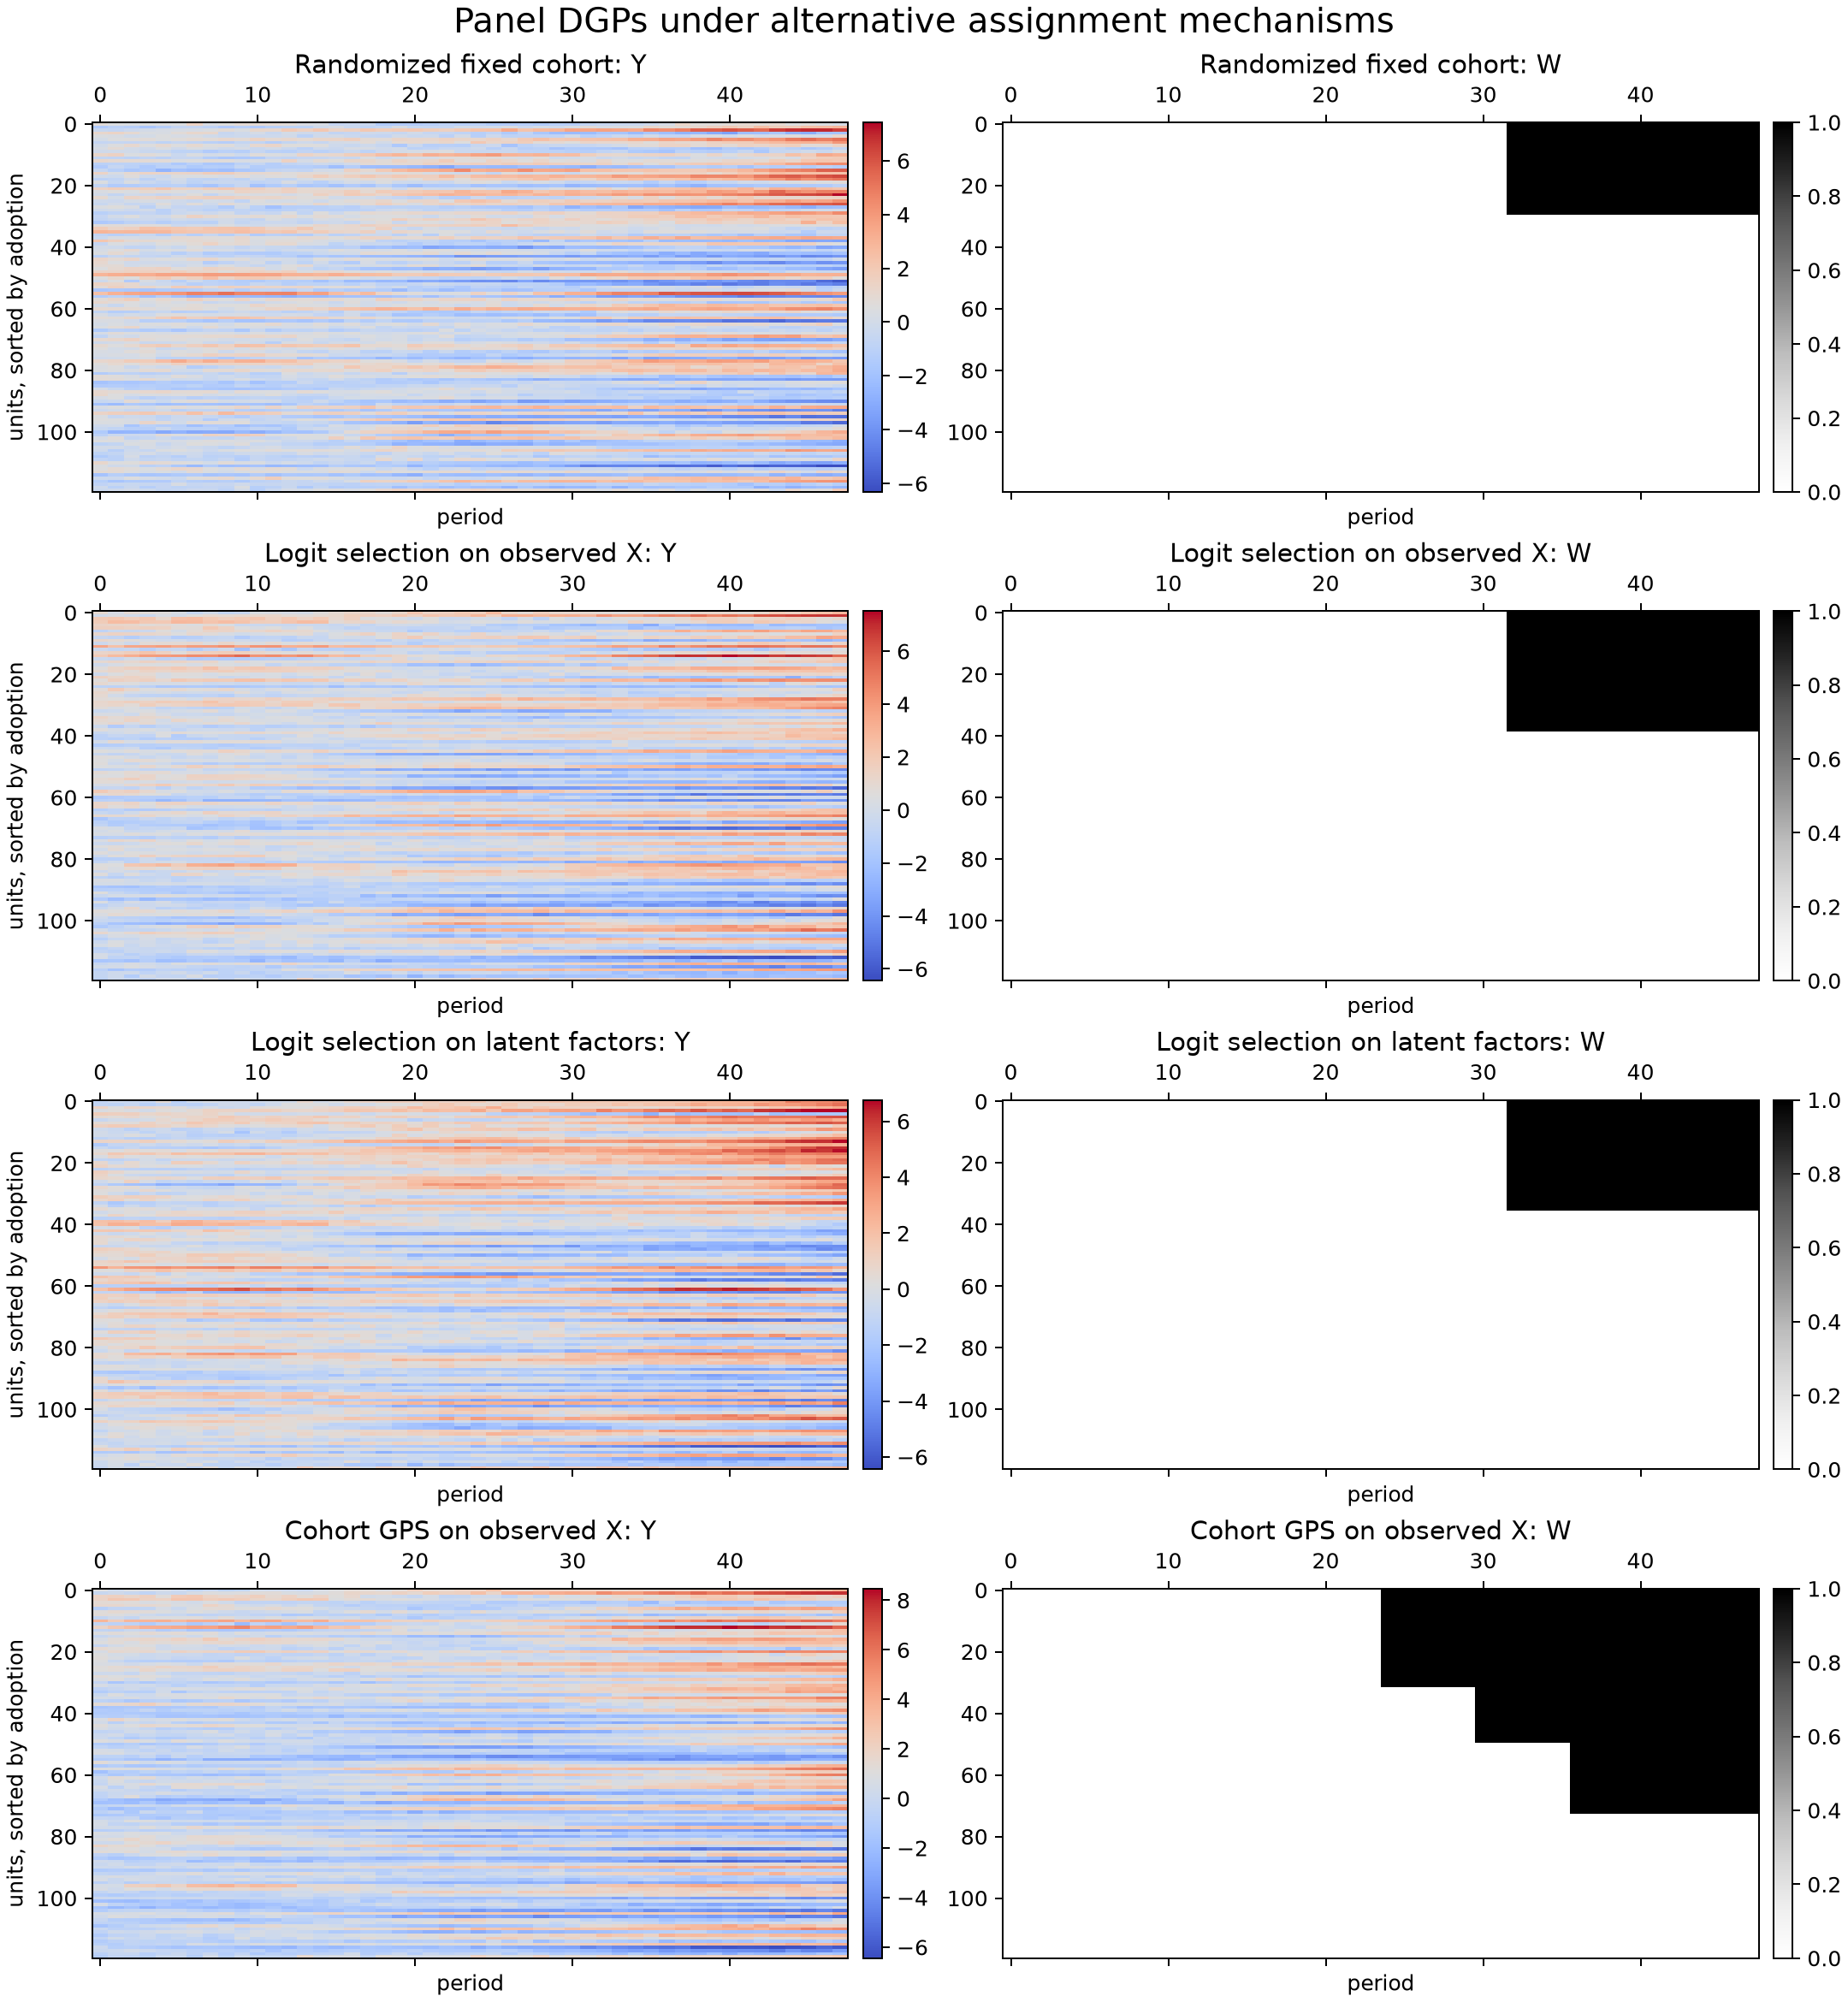

Python code for this plot:
"""Visual comparison of randomized, selected, and cohort assignment DGPs."""

from __future__ import annotations

from dataclasses import dataclass
from pathlib import Path

import matplotlib.pyplot as plt
import numpy as np

import pypanelsim as pps


@dataclass(frozen=True, slots=True)
class FeatureDrivenOutcome:
    """Outcome process sharing observed and latent features with assignment."""

    noise_scale: float = 0.35

    def generate(self, context, rng):
        time = np.linspace(-1.0, 1.0, context.dimensions.n_periods)
        drift = np.linspace(0.0, 2.0, context.dimensions.n_periods)
        cycle = np.sin(np.linspace(0.0, 3.0 * np.pi, context.dimensions.n_periods))
        observed = (
            0.8 * context.observables[:, :1] + 0.6 * context.observables[:, 1:2] * time
        )
        latent = (
            1.3 * context.unobservables[:, :1] * drift
            + 0.9 * context.unobservables[:, 1:2] * cycle
        )
        noise = rng.normal(
            scale=self.noise_scale,
            size=(context.dimensions.n_units, context.dimensions.n_periods),
        )
        return pps.ComponentDraw(
            observed + latent + noise,
            {"kind": "feature_driven_factor_outcome"},
        )


def assignment_dgps() -> dict[str, pps.PanelSimulator]:
    """Construct four DGPs with a common feature-driven outcome process."""

    dimensions = pps.PanelDimensions(n_units=120, n_periods=48)
    features = pps.GaussianUnitFeatures(n_observables=2, n_unobservables=2)
    outcome = FeatureDrivenOutcome()
    effect = pps.LinearRampEffect(slope=0.12)

    def simulator(name, assignment):
        return pps.PanelSimulator(
            name=name,
            dimensions=dimensions,
            feature_model=features,
            assignment=assignment,
            outcome_model=outcome,
            effect_model=effect,
        )

    return {
        "Randomized fixed cohort": simulator(
            "randomized",
            pps.RandomizedSingleCohortAssignment(
                n_treated=30,
                adoption_period=32,
            ),
        ),
        "Logit selection on observed X": simulator(
            "selection_observed",
            pps.BinaryLogitAssignment(
                adoption_period=32,
                intercept=-1.1,
                observable_coefficients=(1.2, -0.8),
                unobservable_coefficients=(0.0, 0.0),
            ),
        ),
        "Logit selection on latent factors": simulator(
            "selection_latent",
            pps.BinaryLogitAssignment(
                adoption_period=32,
                intercept=-1.1,
                observable_coefficients=(0.0, 0.0),
                unobservable_coefficients=(1.4, -1.0),
            ),
        ),
        "Cohort GPS on observed X": simulator(
            "cohort_gps",
            pps.GeneralizedPropensityAssignment(
                adoption_periods=(24, 30, 36),
                intercepts=(-0.7, -0.9, -1.1),
                observable_coefficients=(
                    (1.0, -0.5),
                    (0.2, 0.8),
                    (-0.8, 0.3),
                ),
                unobservable_coefficients=((0.0, 0.0),) * 3,
            ),
        ),
    }


def render_assignment_dgps(
    output: Path | None = None,
    *,
    seed: int = 20260820,
) -> Path:
    """Render outcome and treatment matrices for each assignment DGP."""

    if output is None:
        output = Path(__file__).with_name("assignment_mechanisms.png")
    simulators = assignment_dgps()
    figure, axes = plt.subplots(
        len(simulators),
        2,
        figsize=(12, 13),
        constrained_layout=True,
    )
    for row, (label, simulator) in enumerate(simulators.items()):
        panel = simulator.simulate(seed=seed)
        order = np.argsort(panel.adoption_times, kind="stable")
        outcome_image = axes[row, 0].matshow(
            panel.outcome[order],
            aspect="auto",
            cmap="coolwarm",
        )
        treatment_image = axes[row, 1].matshow(
            panel.treatment[order],
            aspect="auto",
            cmap="Greys",
            vmin=0.0,
            vmax=1.0,
        )
        axes[row, 0].set_title(f"{label}: Y")
        axes[row, 1].set_title(f"{label}: W")
        axes[row, 0].set_ylabel("units, sorted by adoption")
        for axis in axes[row]:
            axis.set_xlabel("period")
        figure.colorbar(outcome_image, ax=axes[row, 0], fraction=0.025, pad=0.02)
        figure.colorbar(treatment_image, ax=axes[row, 1], fraction=0.025, pad=0.02)
    figure.suptitle("Panel DGPs under alternative assignment mechanisms", fontsize=16)
    figure.savefig(output, dpi=180)
    plt.close(figure)
    return output


if __name__ == "__main__":
    print(render_assignment_dgps())
